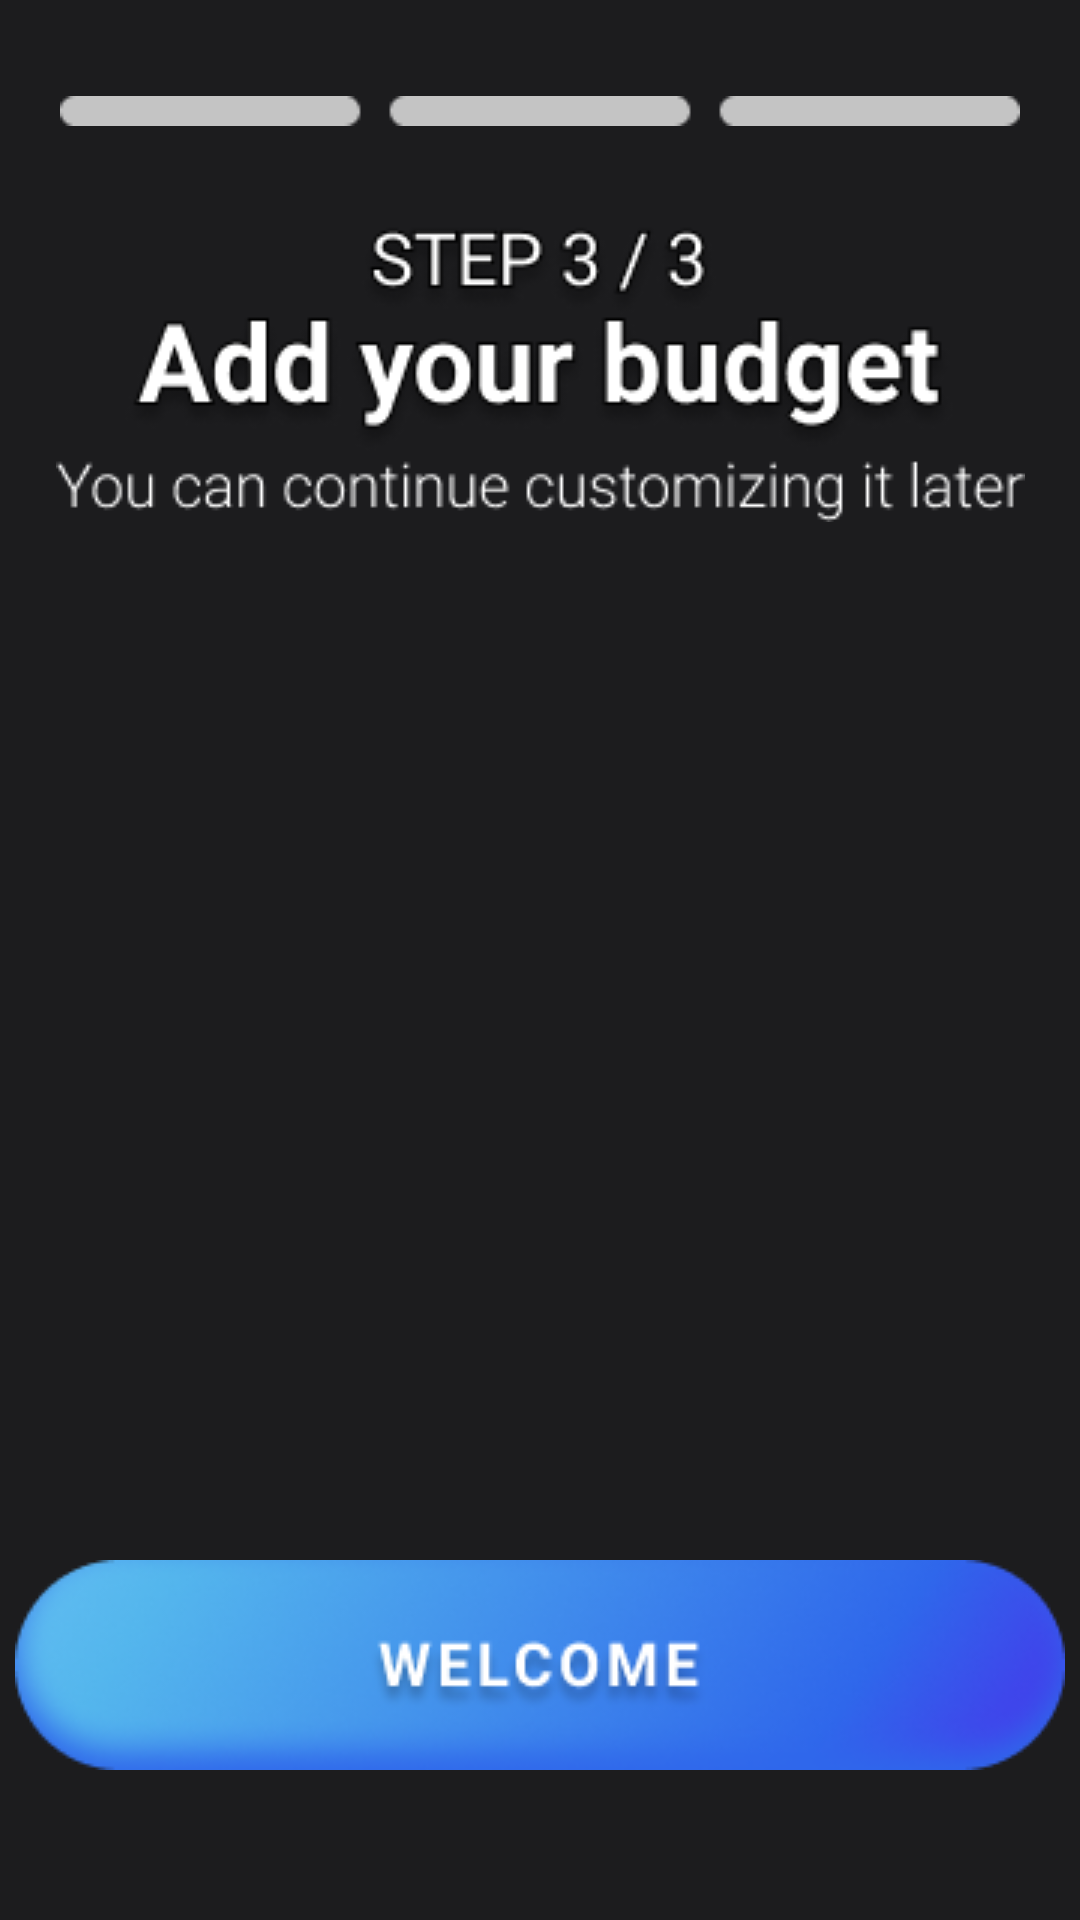

This screen was rendered from an Android layout file. Write that file and the resources it references.
<!-- AndroidManifest.xml: application theme Theme.Group5Project3175003 -->
<!-- res/layout/activity_registration3.xml -->
<?xml version="1.0" encoding="utf-8"?>
<androidx.constraintlayout.widget.ConstraintLayout xmlns:android="http://schemas.android.com/apk/res/android"
    xmlns:app="http://schemas.android.com/apk/res-auto"
    xmlns:tools="http://schemas.android.com/tools"
    android:layout_width="match_parent"
    android:layout_height="match_parent"
    android:background="@drawable/basicbg"
    tools:context=".registration3">

    <ImageView
        android:id="@+id/regi3bar"
        android:layout_width="wrap_content"
        android:layout_height="wrap_content"
        android:layout_marginTop="32dp"
        android:contentDescription="@string/regibar3"
        app:layout_constraintEnd_toEndOf="parent"
        app:layout_constraintStart_toStartOf="parent"
        app:layout_constraintTop_toTopOf="parent"
        app:srcCompat="@drawable/regi3bar" />

    <ImageView
        android:id="@+id/regi3title"
        android:layout_width="wrap_content"
        android:layout_height="wrap_content"
        android:layout_marginTop="32dp"
        android:contentDescription="@string/regititle3"
        app:layout_constraintEnd_toEndOf="parent"
        app:layout_constraintStart_toStartOf="parent"
        app:layout_constraintTop_toBottomOf="@+id/regi3bar"
        app:srcCompat="@drawable/regi3title" />

    <ImageView
        android:id="@+id/btnwelcome_regi3"
        android:layout_width="wrap_content"
        android:layout_height="wrap_content"
        android:layout_marginBottom="50dp"
        android:contentDescription="@string/btnwelcome"
        app:layout_constraintBottom_toBottomOf="parent"
        app:layout_constraintEnd_toEndOf="parent"
        app:layout_constraintStart_toStartOf="parent"
        app:srcCompat="@drawable/btnwelcome" />
</androidx.constraintlayout.widget.ConstraintLayout>
<!-- resources referenced by this layout -->
<resources>
  <!-- drawable basicbg: png bitmap (drawable, 2694 bytes) -->
  <!-- drawable btnwelcome: png bitmap (drawable, 24843 bytes) -->
  <!-- drawable regi3bar: png bitmap (drawable, 370 bytes) -->
  <!-- drawable regi3title: png bitmap (drawable, 17633 bytes) -->
  <string name="btnwelcome">btnwelcome</string>
  <string name="regibar3">regibar3</string>
  <string name="regititle3">regititle3</string>
  <style name="Theme.Group5Project3175003" parent="Theme.AppCompat.NoActionBar">
          
          <item name="colorPrimary">@color/purple_500</item>
          <item name="colorPrimaryVariant">@color/purple_700</item>
          <item name="colorOnPrimary">@color/white</item>
          
          <item name="colorSecondary">@color/teal_200</item>
          <item name="colorSecondaryVariant">@color/teal_700</item>
          <item name="colorOnSecondary">@color/black</item>
          
          <item name="android:statusBarColor" tools:targetApi="l">?attr/colorPrimaryVariant</item>
          
  
  
      </style>
  <!-- not gathered from this repository: default colours our renderer supplied (Android Studio template values) -->
  <color name="purple_500">#FF6200EE</color>
  <color name="purple_700">#FF3700B3</color>
  <color name="teal_200">#FF03DAC5</color>
  <color name="teal_700">#FF018786</color>
  <color name="black">#FF000000</color>
  <color name="white">#FFFFFFFF</color>
</resources>
